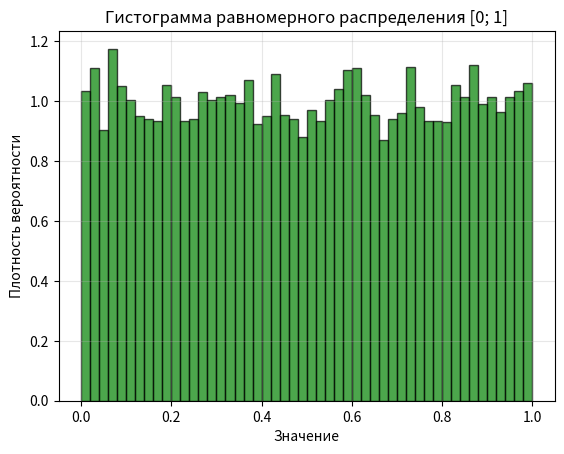

Recreate this plot in Python.
# Задание 30

import numpy as np
import matplotlib.pyplot as plt

n = 10000
x = np.random.uniform(0, 1, n)

# Построение гистограммы
plt.hist(x, bins=50, density=True, color='green', edgecolor='black', alpha=0.7)
plt.title('Гистограмма равномерного распределения [0; 1]')
plt.xlabel('Значение')
plt.ylabel('Плотность вероятности')
plt.grid(True, alpha=0.3)
plt.show()
